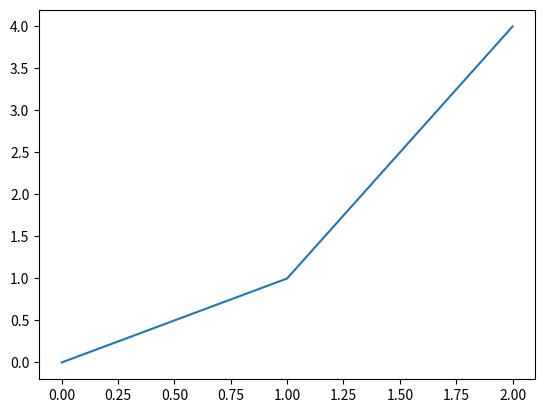

Reproduce this figure in Python.
# %%
from matplotlib import pyplot as plt
#%matplotlib inline  

# %%
plt.plot([0,1,2],[0,1,4])        	

# %%
a = 4
b = 3

# %%
print(a+b)
# %%

